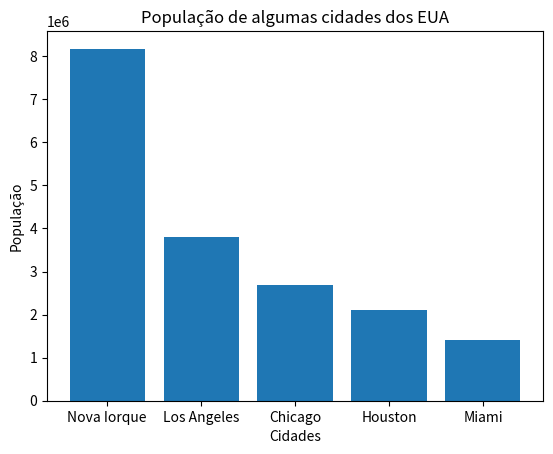

This figure's Python source:
# O matplotlib é uma biblioteca de visualização de dados amplamente usada que oferece uma ampla 
# variedade de gráficos e plotagens. Aqui está um exemplo simples usando o matplotlib para criar
# um gráfico de barras:

import matplotlib.pyplot as plt

# Dados de exemplo
cidades = ['Nova Iorque', 'Los Angeles', 'Chicago', 'Houston', 'Miami']
populacao = [8175133, 3792621, 2695598, 2099451, 1420491]

# Criando um gráfico de barras
plt.bar(cidades, populacao)
plt.xlabel('Cidades')
plt.ylabel('População')
plt.title('População de algumas cidades dos EUA')
plt.show()

# Neste exemplo, usamos a função bar() do matplotlib para criar um gráfico de barras mostrando 
# a população de algumas cidades dos EUA.